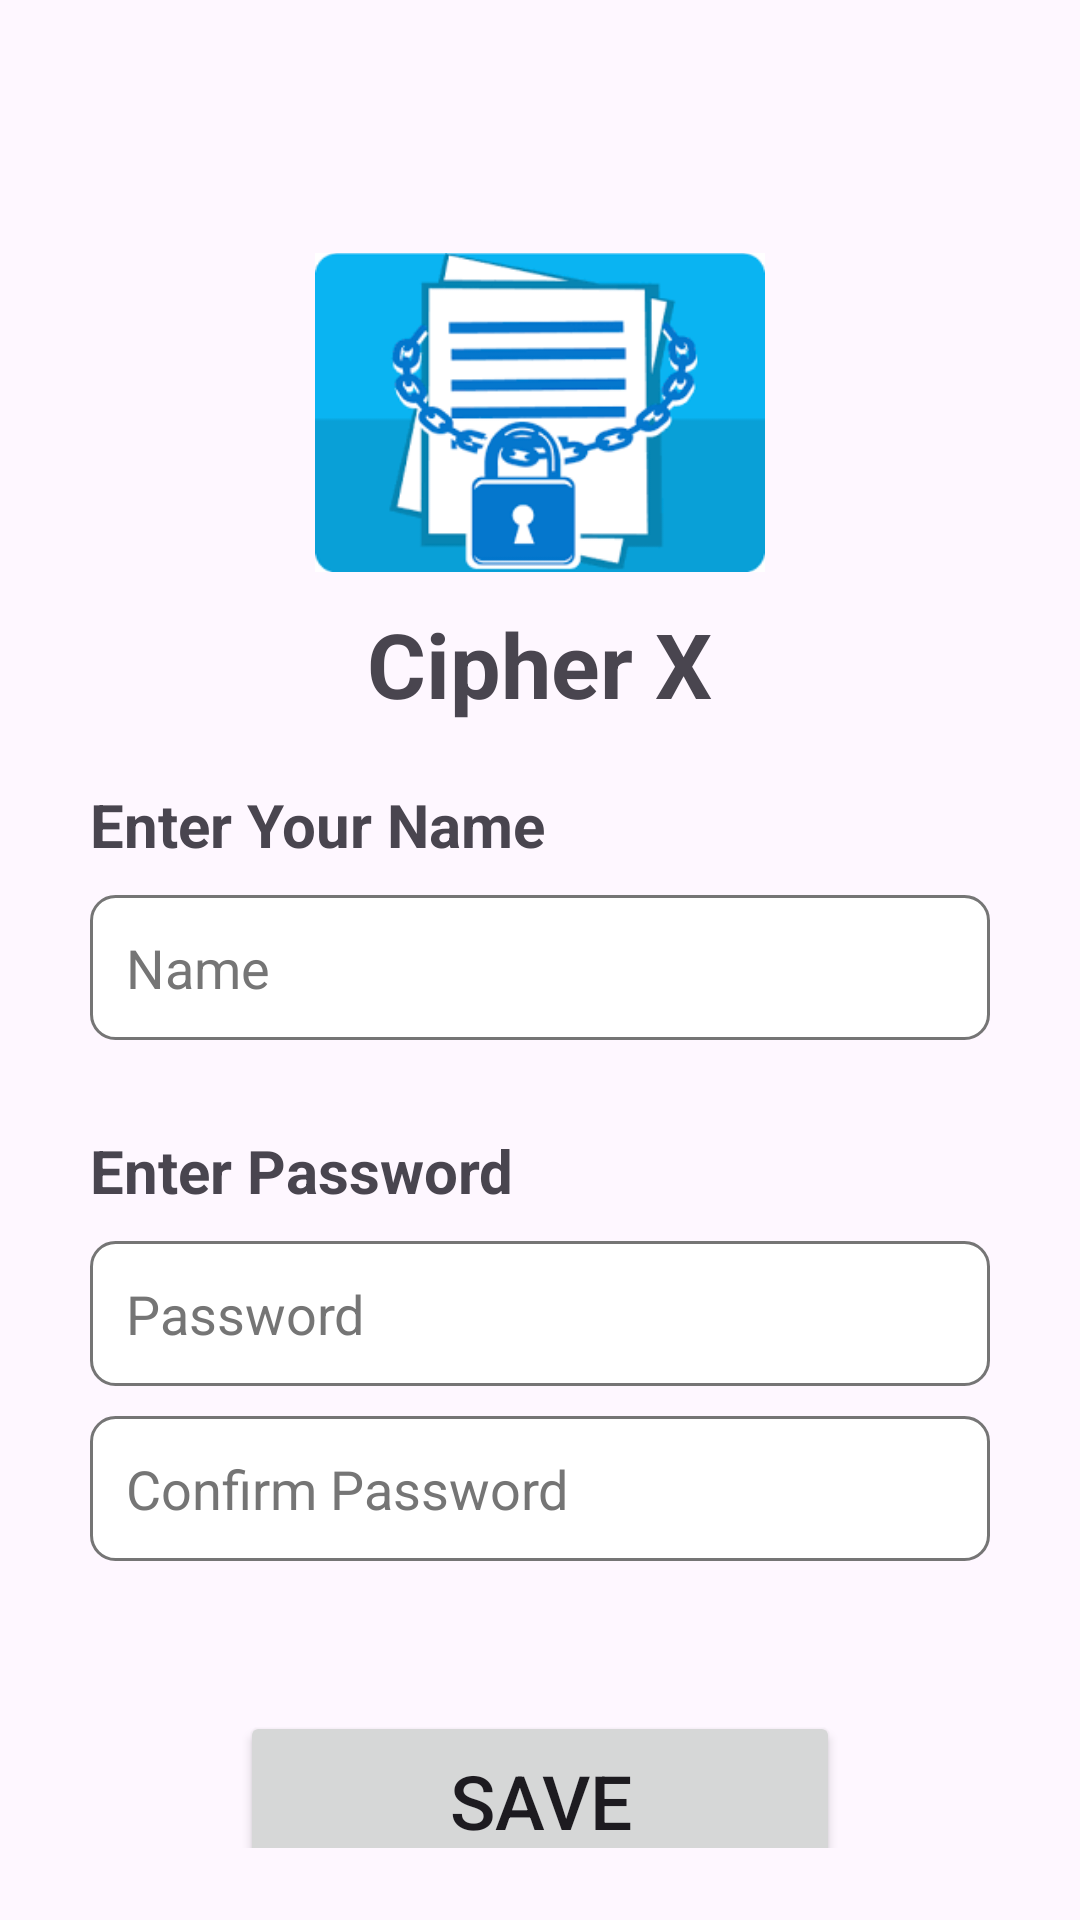

The Android layout XML behind this screen, and the referenced resources:
<!-- AndroidManifest.xml: application theme Theme.IS_Semester_Project -->
<!-- res/layout/activity_set_password.xml -->
<?xml version="1.0" encoding="utf-8"?>
<LinearLayout xmlns:android="http://schemas.android.com/apk/res/android"
    xmlns:app="http://schemas.android.com/apk/res-auto"
    xmlns:tools="http://schemas.android.com/tools"
    android:id="@+id/set_password_screen"
    android:layout_width="match_parent"
    android:layout_height="match_parent"
    android:orientation="vertical"
    android:paddingTop="24dp"
    android:paddingBottom="24dp"
    tools:context=".SetPasswordActivity">

    <ImageView
        android:id="@+id/img_logo"
        android:layout_width="150dp"
        android:layout_height="127dp"
        android:layout_gravity="center"
        android:layout_marginStart="30dp"
        android:layout_marginTop="50dp"
        android:layout_marginEnd="30dp"
        android:src="@drawable/img_file_encryption" />

    <TextView
        android:layout_width="wrap_content"
        android:layout_height="wrap_content"
        android:layout_gravity="center"
        android:layout_marginStart="30dp"
        android:layout_marginEnd="30dp"
        android:text="Cipher X"
        android:textSize="30sp"
        android:textStyle="bold" />

    <TextView
        android:layout_width="wrap_content"
        android:layout_height="wrap_content"
        android:layout_marginStart="30dp"
        android:layout_marginTop="20dp"
        android:layout_marginEnd="30dp"
        android:text="Enter Your Name"
        android:textSize="20sp"
        android:textStyle="bold" />

    <EditText
        android:id="@+id/etName"
        android:layout_width="match_parent"
        android:layout_height="wrap_content"
        android:layout_marginStart="30dp"
        android:layout_marginTop="10dp"
        android:layout_marginEnd="30dp"
        android:background="@drawable/edit_text_border"
        android:hint="Name"
        android:maxLines="1"
        android:padding="12dp"
        android:textColor="#000000"
        android:textColorHint="#757575" />

    <TextView
        android:layout_width="wrap_content"
        android:layout_height="wrap_content"
        android:layout_marginStart="30dp"
        android:layout_marginTop="30dp"
        android:layout_marginEnd="30dp"
        android:text="Enter Password"
        android:textSize="20sp"
        android:textStyle="bold" />

    <EditText
        android:id="@+id/etPassword"
        android:layout_width="match_parent"
        android:layout_height="wrap_content"
        android:layout_marginStart="30dp"
        android:layout_marginTop="10dp"
        android:layout_marginEnd="30dp"
        android:background="@drawable/edit_text_border"
        android:gravity="start"
        android:hint="Password"
        android:inputType="textPassword"
        android:padding="12dp"
        android:textColor="#000000"
        android:textColorHint="#757575" />

    <EditText
        android:id="@+id/etConfirmPassword"
        android:layout_width="match_parent"
        android:layout_height="wrap_content"
        android:layout_marginStart="30dp"
        android:layout_marginTop="10dp"
        android:layout_marginEnd="30dp"
        android:background="@drawable/edit_text_border"
        android:gravity="start"
        android:hint="Confirm Password"
        android:inputType="textPassword"
        android:padding="12dp"
        android:textColor="#000000"
        android:textColorHint="#757575" />

    <Button
        android:id="@+id/btnSave"
        android:layout_width="200dp"
        android:layout_height="60dp"
        android:layout_gravity="center"
        android:layout_marginStart="30dp"
        android:layout_marginTop="50dp"
        android:layout_marginEnd="30dp"
        android:text="Save"
        android:textSize="25sp" />
</LinearLayout>
<!-- resources referenced by this layout -->
<resources>
  <!-- drawable edit_text_border (drawable) -->
  <?xml version="1.0" encoding="utf-8"?>
  <shape xmlns:android="http://schemas.android.com/apk/res/android">
      <solid android:color="#FFFFFF" />
      <stroke
          android:width="1dp"
          android:color="#757575" />
      <corners android:radius="8dp" />
  </shape>
  <!-- drawable img_file_encryption: png bitmap (drawable, 6275 bytes) -->
  <style name="Theme.IS_Semester_Project" parent="Base.Theme.IS_Semester_Project" />
  <style name="Base.Theme.IS_Semester_Project" parent="Theme.Material3.DayNight.NoActionBar">
          
          
      </style>
</resources>
